Image classification data set "dataset" (itxkabix/VisionR on GitHub). Class labels (2): non seizure, seizure.

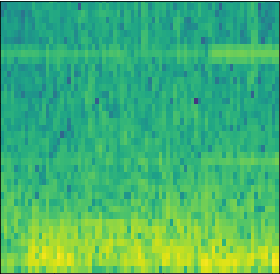
Label: seizure

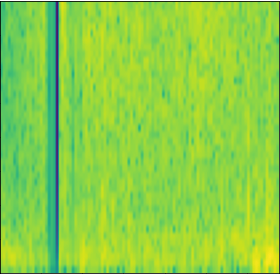
Label: seizure

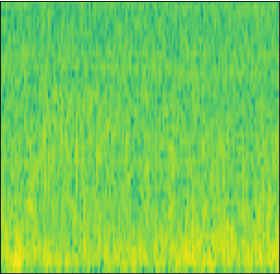
Label: non seizure

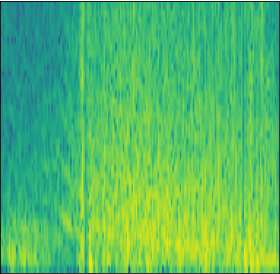
Label: seizure

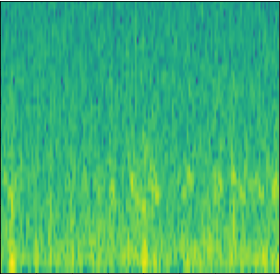
Label: non seizure

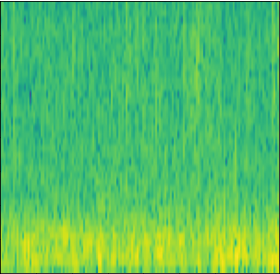
Label: non seizure
